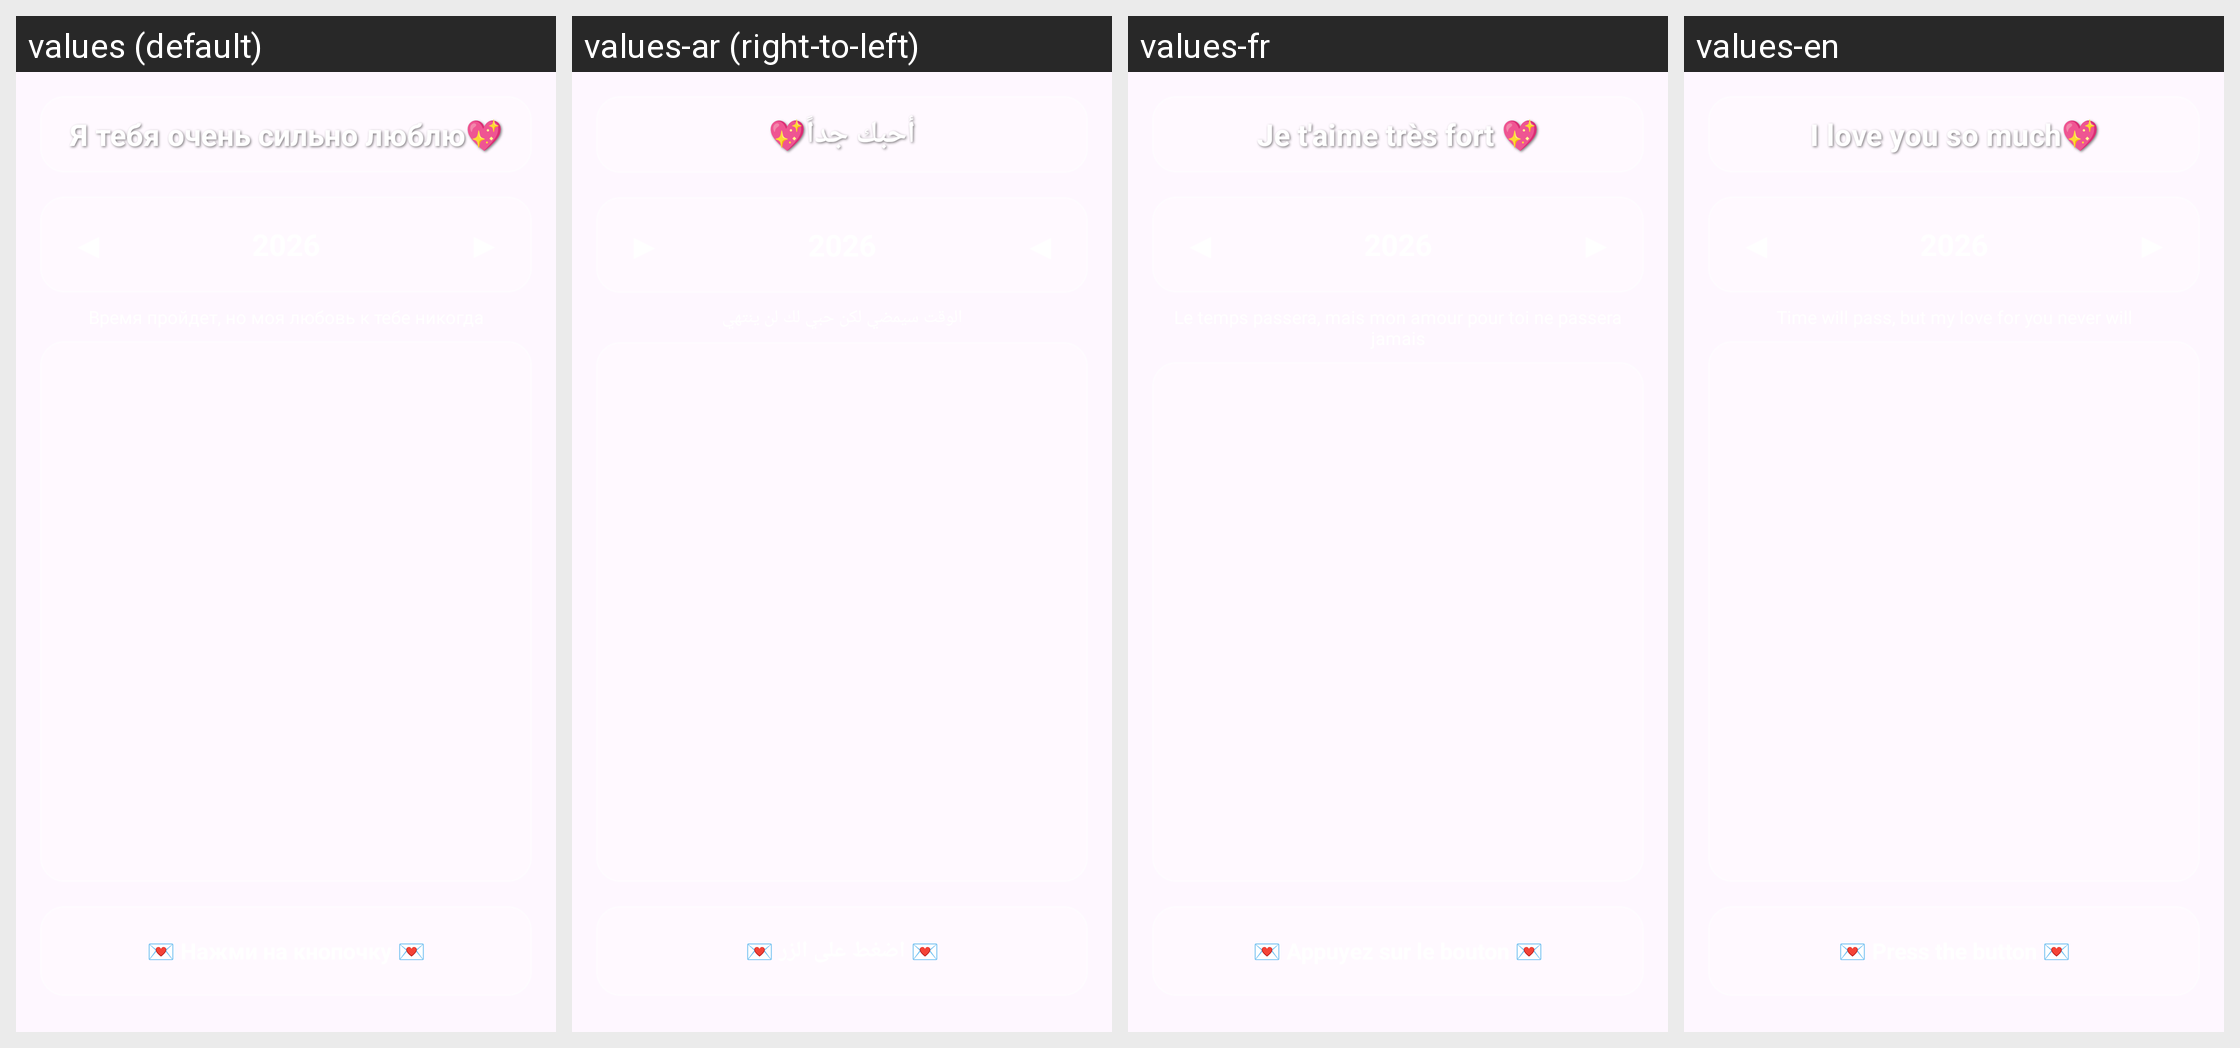

Here is an Android app screen in its default locale and in the app's own translations. Write out the translated-string differences for the strings that appear on this screen.
Android screen res/layout/fragment_calendar.xml rendered under 4 locales, left to right: values (default), values-ar (right-to-left), values-fr, values-en. Device: Nexus 5 (rendered at 1080×1920; each locale shown at half size, 540×960, under a caption strip naming it); theme Theme.MyApplication.NoActionBar.
Other locales in the repository, not shown: values-de, values-es, values-it, values-pl, values-pt, values-tr.
Strings drawn on this screen, with the default value and each locale's value (text and hints the layout hard-codes, and strings that could not be matched under every locale, appear in the picture but are not listed):

calendar_love_text
  values: Я тебя очень сильно люблю💖
  values-ar: أحبك جداً💖
  values-fr: Je t'aime très fort 💖
  values-en: I love you so much💖

calendar_button
  values: 💌 Нажми на кнопочку 💌
  values-ar: 💌 اضغط على الزر 💌
  values-fr: 💌 Appuyez sur le bouton 💌
  values-en: 💌 Press the button 💌
